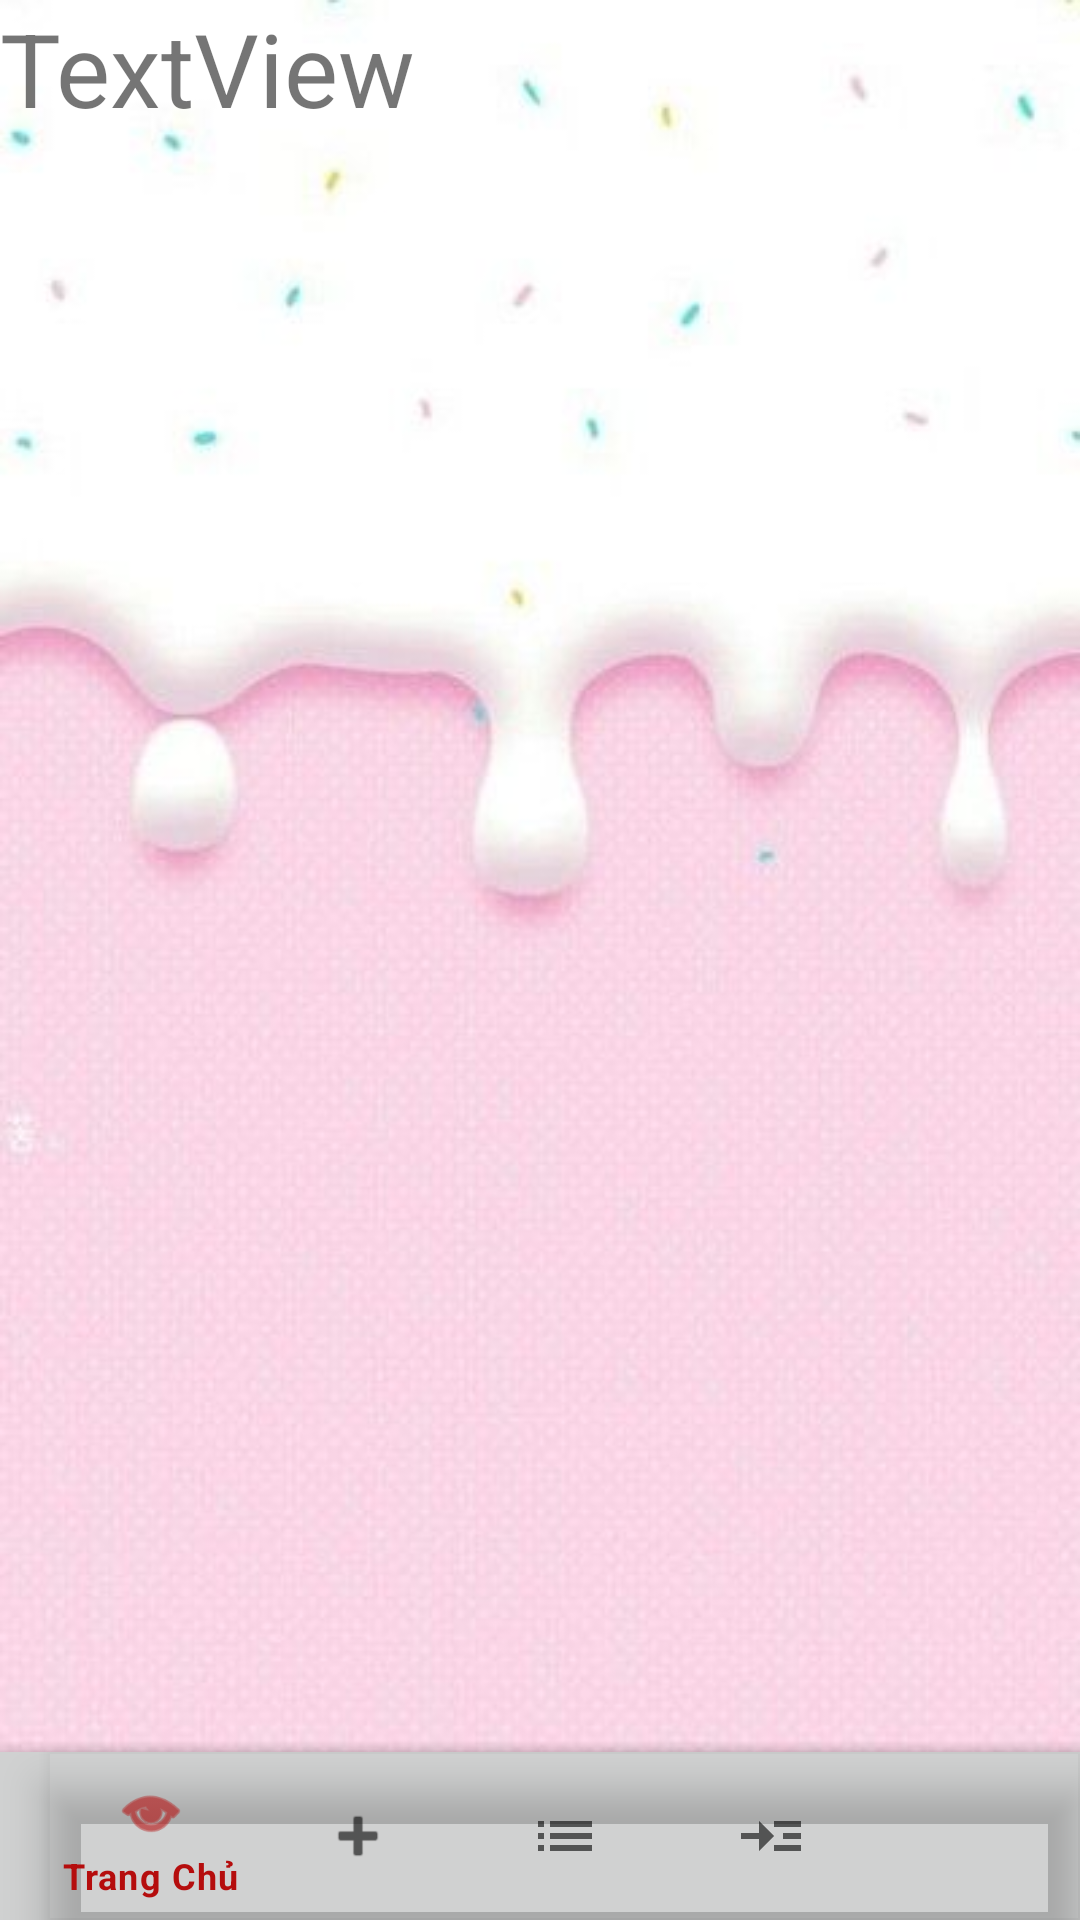

Write the Android layout XML for this screen, with the resource values it uses.
<!-- AndroidManifest.xml: application theme Theme.AppFoodyyy -->
<!-- res/layout/activity_home.xml -->
<?xml version="1.0" encoding="utf-8"?>
<androidx.coordinatorlayout.widget.CoordinatorLayout xmlns:android="http://schemas.android.com/apk/res/android"
    xmlns:app="http://schemas.android.com/apk/res-auto"
    xmlns:tools="http://schemas.android.com/tools"
    android:layout_width="match_parent"
    android:layout_height="match_parent"
    tools:context=".MainActivity"
    android:background="@drawable/backgroundfood">

    <FrameLayout
        android:id="@+id/frame_layout"
        android:layout_width="match_parent"
        android:layout_height="match_parent"
        app:layout_constraintBottom_toTopOf="@+id/bottomNavigationView"
        app:layout_constraintEnd_toEndOf="parent"
        app:layout_constraintStart_toStartOf="parent"
        app:layout_constraintTop_toTopOf="parent">
        <androidx.coordinatorlayout.widget.CoordinatorLayout
            android:layout_width="match_parent"
            android:layout_height="wrap_content"
            android:orientation="vertical">
            <TextView
                android:id="@+id/textViewUser"
                android:layout_width="wrap_content"
                android:layout_height="wrap_content"
                android:text="TextView"
                android:textSize="34sp"
                app:layout_constraintBottom_toBottomOf="parent"
                app:layout_constraintEnd_toEndOf="parent"
                app:layout_constraintHorizontal_bias="0.318"
                app:layout_constraintStart_toStartOf="parent"
                app:layout_constraintTop_toTopOf="parent"
                app:layout_constraintVertical_bias="0.145" />
        </androidx.coordinatorlayout.widget.CoordinatorLayout>

    </FrameLayout>
    <com.google.android.material.bottomappbar.BottomAppBar
        android:id="@+id/bottomAppBar"
        android:layout_width="match_parent"
        android:layout_height="wrap_content"
        android:layout_gravity="bottom"
        android:backgroundTint="#D0D1D1"
        app:fabCradleMargin="10dp"
        app:fabCradleRoundedCornerRadius="50dp">

        <com.google.android.material.bottomnavigation.BottomNavigationView
            android:id="@+id/bottomNavigationView"
            android:layout_width="wrap_content"
            android:layout_height="wrap_content"
            android:background="@android:color/transparent"
            app:menu="@menu/bottom_navi" />
    </com.google.android.material.bottomappbar.BottomAppBar>

</androidx.coordinatorlayout.widget.CoordinatorLayout>
<!-- resources referenced by this layout -->
<resources>
  <!-- drawable backgroundfood: jpg bitmap (drawable, 18685 bytes) -->
  <style name="Theme.AppFoodyyy" parent="Theme.MaterialComponents.DayNight.NoActionBar">
          
          <item name="colorPrimary">@color/purple_500</item>
          <item name="colorPrimaryVariant">@color/purple_700</item>
          <item name="colorOnPrimary">@color/white</item>
          
          <item name="colorSecondary">@color/teal_200</item>
          <item name="colorSecondaryVariant">@color/teal_700</item>
          <item name="colorOnSecondary">@color/black</item>
          
          <item name="android:statusBarColor" tools:targetApi="l">?attr/colorPrimaryVariant</item>
          
      </style>
  <color name="purple_500">#B50D0D</color>
  <color name="purple_700">#4EDCAA</color>
  <color name="white">#FFFFFFFF</color>
  <color name="teal_200">#FF03DAC5</color>
  <color name="teal_700">#89DAD9</color>
  <color name="black">#FF000000</color>
</resources>
